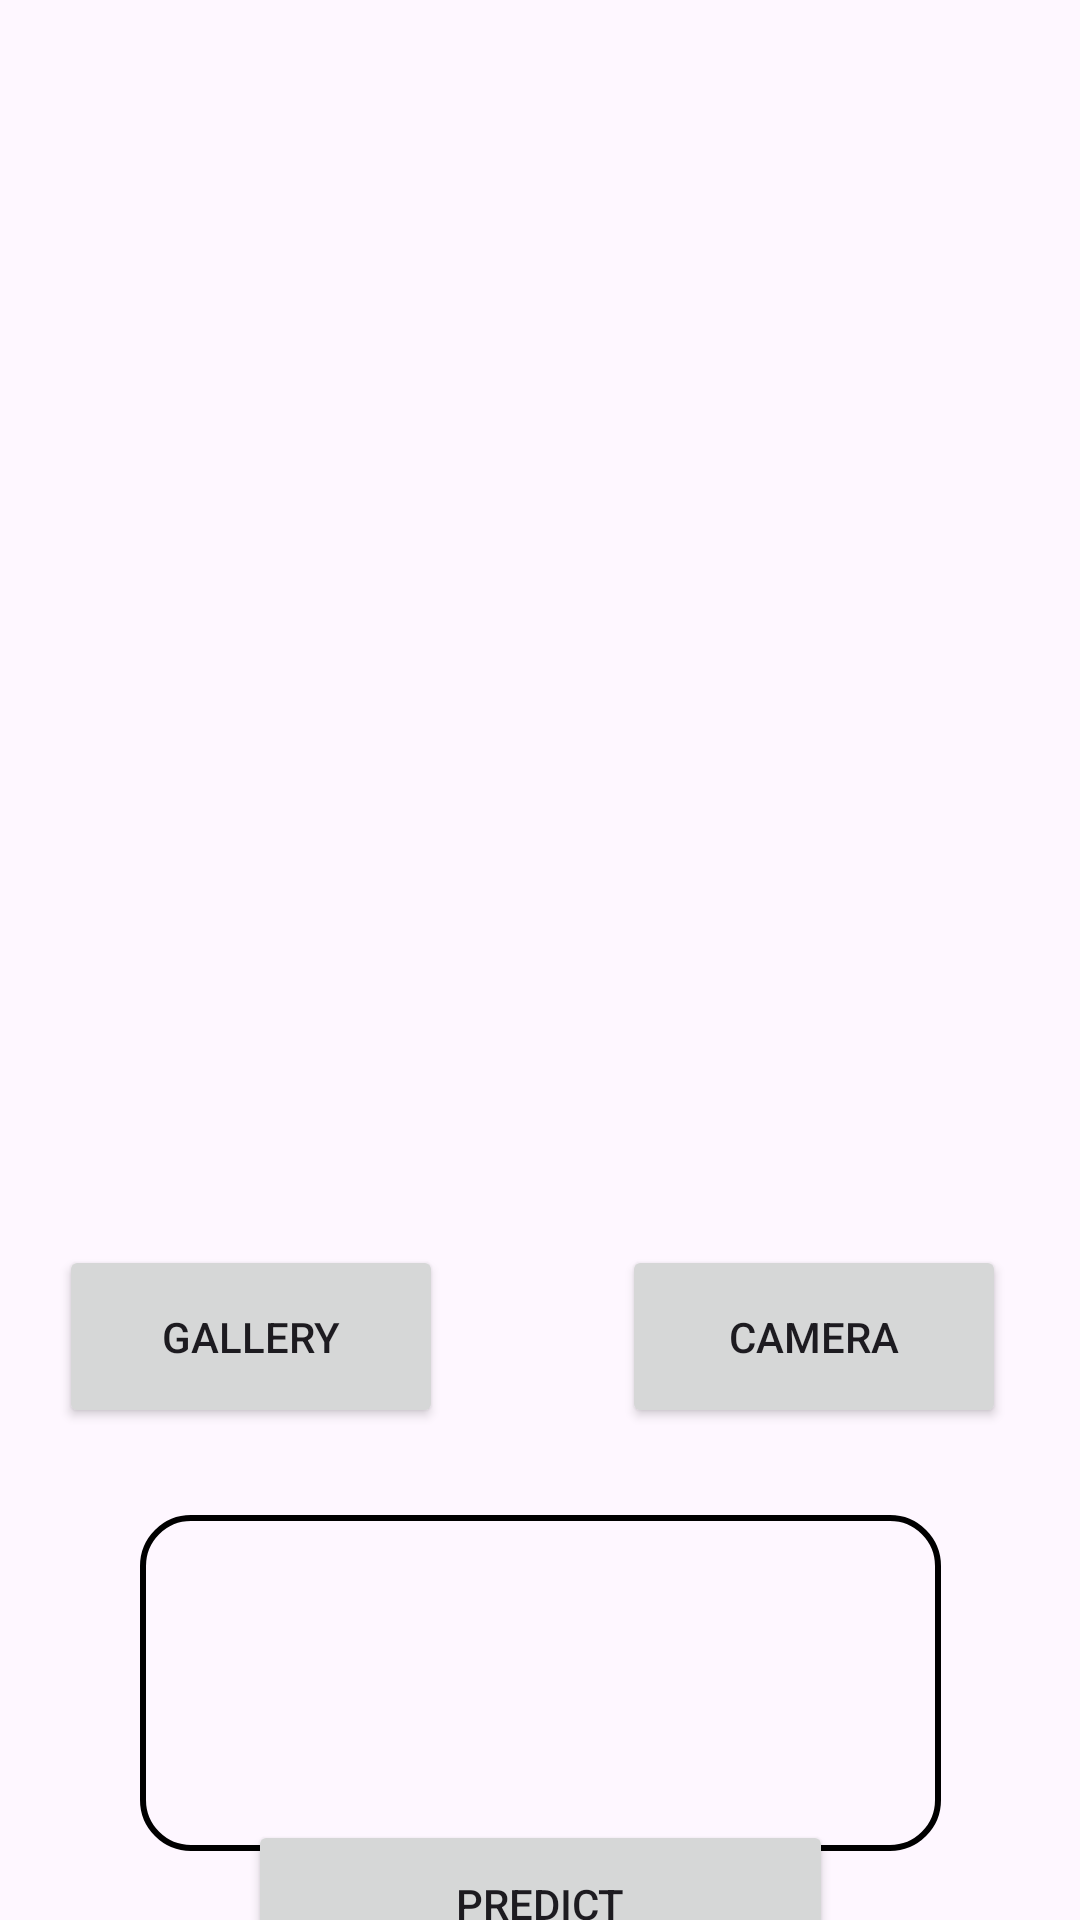

Write the Android layout XML for this screen, with the resource values it uses.
<!-- AndroidManifest.xml: application theme Theme.CocokIn -->
<!-- res/layout/fragment_predict.xml -->
<?xml version="1.0" encoding="utf-8"?>
<FrameLayout xmlns:android="http://schemas.android.com/apk/res/android"
    xmlns:app="http://schemas.android.com/apk/res-auto"
    xmlns:tools="http://schemas.android.com/tools"
    android:layout_width="match_parent"
    android:layout_height="match_parent"
    tools:context=".ui.predict.PredictFragment">

    <androidx.constraintlayout.widget.ConstraintLayout
        android:layout_width="match_parent"
        android:layout_height="match_parent">


        <ImageView
            android:id="@+id/ivPreview"
            android:layout_width="368dp"
            android:layout_height="375dp"
            android:layout_marginTop="24dp"
            android:scaleType="fitCenter"
            app:layout_constraintEnd_toEndOf="parent"
            app:layout_constraintStart_toStartOf="parent"
            app:layout_constraintTop_toTopOf="parent"
            app:srcCompat="@drawable/ic_place_holder" />

        <Button
            android:id="@+id/buttonCamera"
            android:layout_width="128dp"
            android:layout_height="61dp"
            android:layout_marginTop="16dp"
            android:layout_marginEnd="8dp"
            android:text="Camera"
            app:layout_constraintEnd_toEndOf="parent"
            app:layout_constraintHorizontal_bias="0.925"
            app:layout_constraintStart_toStartOf="parent"
            app:layout_constraintTop_toBottomOf="@+id/ivPreview" />

        <TextView
            android:id="@+id/tvPredict"
            android:layout_width="232dp"
            android:layout_height="110dp"
            android:layout_marginBottom="6dp"
            android:gravity="center"
            android:text="@string/predict"
            android:textSize="20sp"
            android:visibility="gone"
            app:layout_constraintBottom_toBottomOf="@+id/border"
            app:layout_constraintEnd_toEndOf="@+id/border"
            app:layout_constraintStart_toStartOf="@+id/border"
            app:layout_constraintTop_toTopOf="@+id/border"
            tools:visibility="visible" />

        <Button
            android:id="@+id/btnPredict"
            android:layout_width="195dp"
            android:layout_height="56dp"
            android:text="Predict"
            app:layout_constraintBottom_toBottomOf="parent"
            app:layout_constraintEnd_toEndOf="parent"
            app:layout_constraintStart_toStartOf="parent"
            app:layout_constraintTop_toBottomOf="@+id/border"
            app:layout_constraintVertical_bias="0.358" />

        <View
            android:id="@+id/border"
            android:layout_width="271dp"
            android:layout_height="116dp"
            android:layout_marginTop="104dp"
            android:background="@drawable/border_rounded_corner"
            app:layout_constraintEnd_toEndOf="parent"
            app:layout_constraintStart_toStartOf="parent"
            app:layout_constraintTop_toBottomOf="@+id/ivPreview" />

        <Button
            android:id="@+id/btnGallery"
            android:layout_width="128dp"
            android:layout_height="61dp"
            android:layout_marginStart="8dp"
            android:layout_marginTop="16dp"
            android:text="@string/button_gallery"
            app:layout_constraintEnd_toStartOf="@+id/buttonCamera"
            app:layout_constraintHorizontal_bias="0.164"
            app:layout_constraintStart_toStartOf="parent"
            app:layout_constraintTop_toBottomOf="@+id/ivPreview" />

    </androidx.constraintlayout.widget.ConstraintLayout>
</FrameLayout>
<!-- resources referenced by this layout -->
<resources>
  <!-- drawable border_rounded_corner (drawable) -->
  <?xml version="1.0" encoding="utf-8"?>
  <layer-list xmlns:android="http://schemas.android.com/apk/res/android">
      <item>
          <shape android:shape="rectangle">
              <corners android:radius="16dp" /> 
          </shape>
      </item>
      <item android:right="2dp" android:left="2dp" android:top="2dp" android:bottom="2dp">
          <shape android:shape="rectangle">
              <corners android:radius="16dp" /> 
              <stroke android:color="@color/black" android:width="2dp" /> 
          </shape>
      </item>
  </layer-list>
  <string name="button_gallery">Gallery</string>
  <string name="predict">Size Predicted: %1$s</string>
  <style name="Theme.CocokIn" parent="Base.Theme.CocokIn" />
  <color name="black">#FF000000</color>
  <style name="Base.Theme.CocokIn" parent="Theme.Material3.DayNight.NoActionBar">
          
          
      </style>
</resources>
